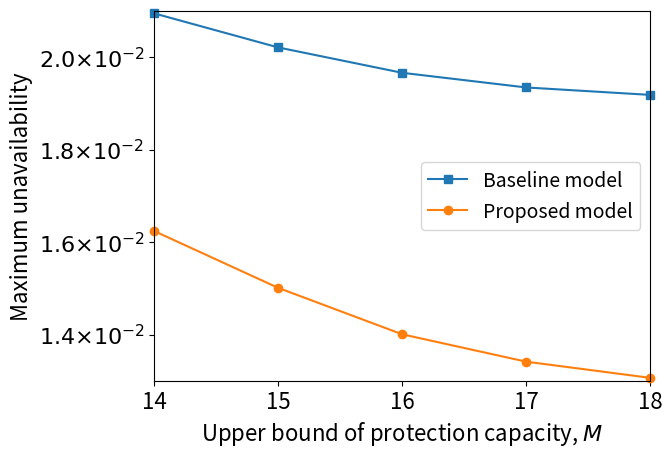
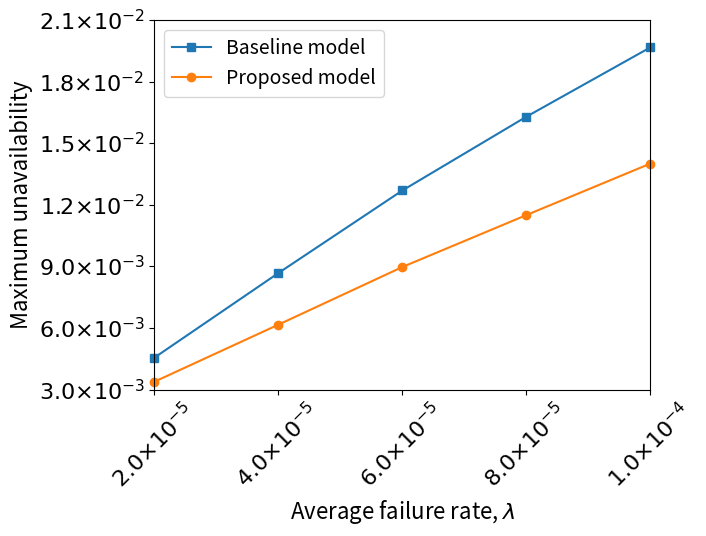
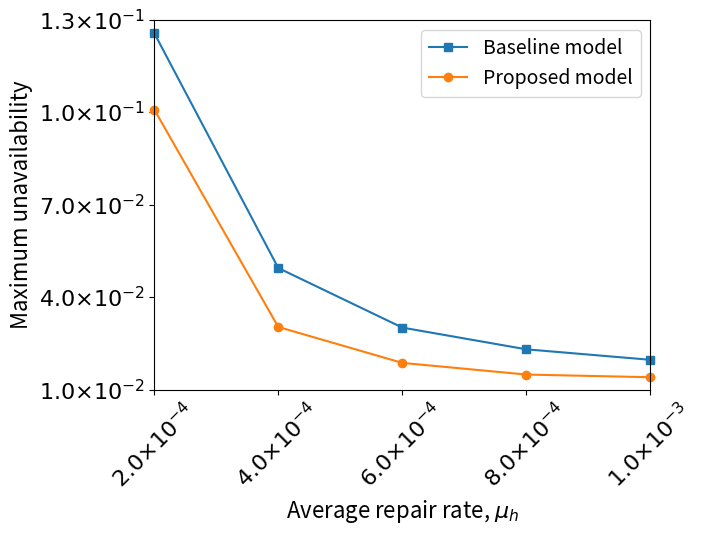
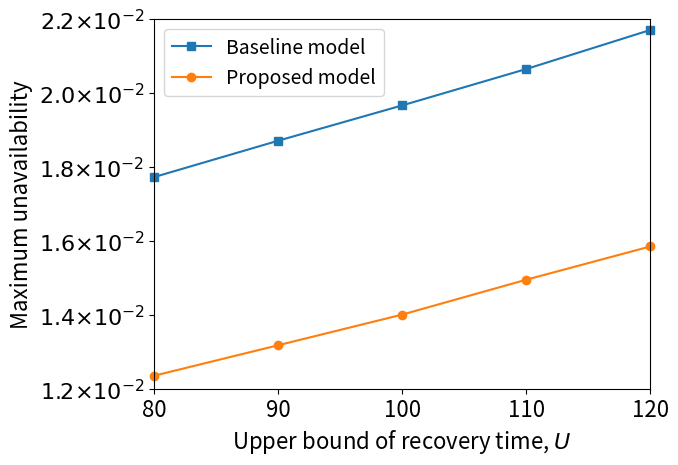
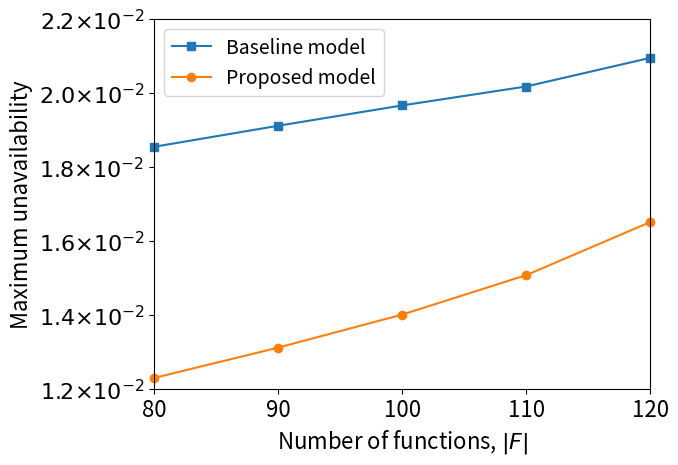
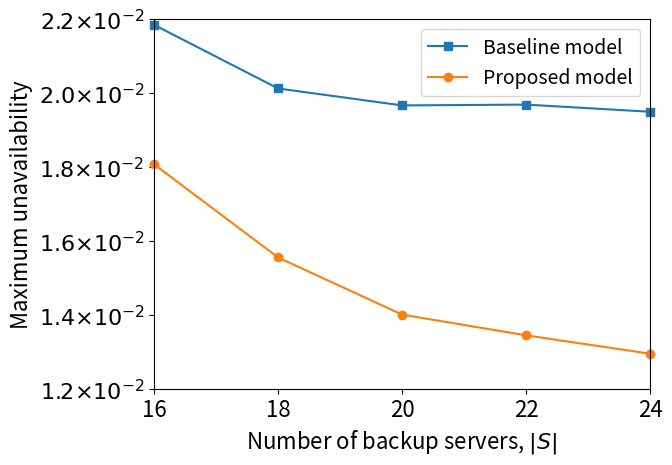

The script that saved these images, in order:
import matplotlib.pyplot as plt   
import numpy as np                
import matplotlib.ticker as mtick


class MathTextSciFormatter(mtick.Formatter):
    def __init__(self, fmt="%1.2e"):
        self.fmt = fmt
    def __call__(self, x, pos=None):
        s = self.fmt % x
        decimal_point = '.'
        positive_sign = '+'
        tup = s.split('e')
        significand = tup[0].rstrip(decimal_point)
        sign = tup[1][0].replace(positive_sign, '')
        exponent = tup[1][1:].lstrip('0')
        if exponent:
            exponent = '10^{%s%s}' % (sign, exponent)
        if significand and exponent:
            s =  r'%s{\times}%s' % (significand, exponent)
        else:
            s =  r'%s%s' % (significand, exponent)
        return "${}$".format(s)
##########################################################

#x = np.arange(14,19) 
#variant: M
x = np.linspace(14, 18, 5)
y1 = [0.020951277847667402, 0.020214279762985406, 0.019665077232690186, 0.0193478759459687, 0.019186880499269945]      # 曲线 y1
y2 = [0.016240454380970833, 0.015010432324019125, 0.014005265003568385, 0.013412589310829184, 0.013062404717336818]     # 曲线 y2
fig1 = plt.figure()    # 
ax = fig1.add_subplot(111) 
ax.set(title='', ylabel='Maximum unavailability',xlabel='Upper bound of protection capacity, M',xlim=[14,18],xticks=[14,15,16,17,18],ylim=[0.013,0.021]) 
plt.ylabel(ylabel='Maximum unavailability', fontsize=16)
plt.xlabel(xlabel='Upper bound of protection capacity, '+r'$M$', fontsize=16)
plt.tick_params(labelsize=16)
# ax.yaxis.set_major_formatter(mtick.FormatStrFormatter('%.1E'))
plt.plot(x, y1, marker='s', clip_on=False, label='Baseline model') # draw y1
plt.plot(x, y2, marker='o', clip_on=False,label='Proposed model') # draw y2
plt.gca().yaxis.set_major_formatter(MathTextSciFormatter("%1.1e"))
plt.legend(fontsize=14)
#plt.show()
qq=[]
q=[]

for i in range(0,5):
    q.append((y1[i]-y2[i])/y1[i])
    qq.append((y1[i]-y2[i])/y1[i])

print("ex1")
print("y1",y1)
print("y2",y2)
print("reduced una",q)
print(1,sum(q)/5)



####################################

#variant: lambda
x = [2 / 100000, 4 / 100000, 6 / 100000, 8 / 100000, 1 / 10000]
y1 = [0.004553046323036749, 0.008673950778759583, 0.01269623505211162, 0.01628806999145799, 0.019665077232690186]      # 曲线 y1
y2 = [0.0033810333124260467, 0.006160534549073553, 0.00896875056231522, 0.011497322832565536, 0.014005265003568385]     # 曲线 y2
fig2 = plt.figure()   
ax = fig2.add_subplot(111) 
ax.set(title='', ylabel='Maximum unavailability',xlabel='Average failure rate, '+ r'$\lambda$', xlim=[2 / 100000,1 / 10000], xticks=[2 / 100000, 4 / 100000, 6 / 100000, 8 / 100000, 1 / 10000]) 
plt.ylabel(ylabel='Maximum unavailability', fontsize=16)
plt.xlabel(xlabel='Average failure rate, '+ r'$\lambda$', fontsize=16)
plt.tick_params(labelsize=16)

ax.set_ylim(0.003,0.021)
ax.set_yticks([0.003,0.006,0.009,0.012,0.015,0.018,0.021])
plt.xticks(rotation=45)
# ax.yaxis.set_major_formatter(mtick.FormatStrFormatter("$10^{%d}$"))
# ax.xaxis.set_major_formatter(mtick.FormatStrFormatter("$10^{%d}$"))
plt.plot(x, y1, marker='s', clip_on=False, label='Baseline model') 
plt.plot(x, y2, marker='o', clip_on=False,label='Proposed model') 

plt.gca().xaxis.set_major_formatter(MathTextSciFormatter("%1.1e"))
plt.gca().yaxis.set_major_formatter(MathTextSciFormatter("%1.1e"))

plt.legend(fontsize=14)
#plt.show()
q=[]
for i in range(0,5):
    q.append((y1[i]-y2[i])/y1[i])
    qq.append((y1[i]-y2[i])/y1[i])

print("ex2")
print("y1",y1)
print("y2",y2)
print("reduced una",q)
print(2,sum(q)/5)

###########################################################

#variant: mu
x = [2 / 10000, 4 / 10000, 6 / 10000, 8 / 10000, 1 / 1000]
y1 = [0.12572817084460117, 0.04946355449877604, 0.030125483177730318, 0.023065413160206452, 0.019665077232690186]      # 曲线 y1
y2 = [0.10092528492221756, 0.030323883619878058, 0.01866052334821427, 0.014875131797331693, 0.014005265003568385]     # 曲线 y2
fig2 = plt.figure()    
ax = fig2.add_subplot(111) 
ax.set(title='', ylabel='Maximum unavailability',xlabel='Average repair rate, '+ r'$\mu_h$', xlim=[2 / 10000,1 / 1000],xticks=[2 / 10000, 4 / 10000, 6 / 10000, 8 / 10000, 1 / 1000]) 
plt.ylabel(ylabel='Maximum unavailability', fontsize=16)
plt.xlabel(xlabel='Average repair rate, '+ r'$\mu_h$', fontsize=16)
plt.tick_params(labelsize=16)

ax.set_ylim(0.01,0.13)
ax.set_yticks([0.01,0.04,0.07,0.1,0.13])
plt.xticks(rotation=45)
# ax.yaxis.set_major_formatter(mtick.FormatStrFormatter('%.1E'))
# ax.xaxis.set_major_formatter(mtick.FormatStrFormatter('%.1E'))
plt.plot(x, y1, marker='s', clip_on=False, label='Baseline model')
plt.plot(x, y2, marker='o', clip_on=False,label='Proposed model') 
plt.gca().xaxis.set_major_formatter(MathTextSciFormatter("%1.1e"))
plt.gca().yaxis.set_major_formatter(MathTextSciFormatter("%1.1e"))

plt.legend(fontsize=14)
#plt.show()
q=[]
for i in range(0,5):
    q.append((y1[i]-y2[i])/y1[i])
    qq.append((y1[i]-y2[i])/y1[i])

print("ex3")
print("y1",y1)
print("y2",y2)
print("reduced una",q)
print(1,sum(q)/5)

###########################################################################

#variant: Upper bound of recovery time U
x = [80, 90, 100, 110, 120]
y1 = [0.01772628409910509, 0.018709670433119004, 0.019665077232690186, 0.020648659590137376, 0.02170472007951516]      # 曲线 y1
y2 = [0.012351916990485066, 0.013176336982278115, 0.014005265003568385, 0.014948330703372353, 0.01584818559333616]    # 曲线 y2
fig2 = plt.figure()    # 定义一个图像窗口
ax = fig2.add_subplot(111) 
ax.set(title='', ylabel='Maximum unavailability',xlabel='Upper bound of recovery time, '+ r'U', xlim=[80, 120],xticks=[80, 90, 100, 110, 120]) 
plt.ylabel(ylabel='Maximum unavailability', fontsize=16)
plt.xlabel(xlabel='Upper bound of recovery time, '+ r'$U$', fontsize=16)
plt.tick_params(labelsize=16)

ax.set_ylim(0.012,0.022)
ax.set_yticks([0.012,0.014,0.016,0.018,0.020,0.022])
# ax.yaxis.set_major_formatter(mtick.FormatStrFormatter('%.1e'))
plt.plot(x, y1, marker='s', clip_on=False, label='Baseline model') 
plt.plot(x, y2, marker='o', clip_on=False,label='Proposed model') 
plt.gca().yaxis.set_major_formatter(MathTextSciFormatter("%1.1e"))

plt.legend(fontsize=14)
#plt.show()
q=[]
for i in range(0,5):
    q.append((y1[i]-y2[i])/y1[i])
    qq.append((y1[i]-y2[i])/y1[i])

print("ex4")
print("y1",y1)
print("y2",y2)
print("reduced una",q)
print(1,sum(q)/5)


##########################################################################

#variant: F
x = [80, 90, 100, 110, 120]
y1 = [0.0185457663425, 0.019114604017, 0.019665077232690186, 0.0201769428754, 0.0209509951974]      # 曲线 y1
y2 = [0.0122915482034, 0.0131122548054, 0.014005265003568385, 0.0150721000711, 0.0165078963272]    # 曲线 y2
fig2 = plt.figure()    # 定义一个图像窗口
ax = fig2.add_subplot(111) 
ax.set(title='', ylabel='Maximum unavailability',xlabel='Number of functions, '+ r'|F|', xlim=[80, 120],xticks=[80, 90, 100, 110, 120]) 
plt.ylabel(ylabel='Maximum unavailability', fontsize=16)
plt.xlabel(xlabel='Number of functions, '+ r'$|F|$', fontsize=16)
plt.tick_params(labelsize=16)

ax.set_ylim(0.012,0.021)
ax.set_yticks([0.012,0.014,0.016,0.018,0.020,0.022])
# ax.yaxis.set_major_formatter(mtick.FormatStrFormatter('%.1e'))
plt.plot(x, y1, marker='s', clip_on=False, label='Baseline model') 
plt.plot(x, y2, marker='o', clip_on=False,label='Proposed model') 
plt.gca().yaxis.set_major_formatter(MathTextSciFormatter("%1.1e"))

plt.legend(fontsize=14)
#plt.show()
q=[]
for i in range(0,5):
    q.append((y1[i]-y2[i])/y1[i])
    qq.append((y1[i]-y2[i])/y1[i])

print("ex5")
print("y1",y1)
print("y2",y2)
print("reduced una",q)
print(1,sum(q)/5)


######################################################

#variant: S, number of backup servers
x = [16, 18, 20, 22, 24]
y1 = [0.021844459772844074, 0.0201234171985, 0.019665077232690186, 0.019687300302751655, 0.01949377992449695]      # 曲线 y1
y2 = [0.01807094437587707, 0.0155505499058, 0.014005265003568385, 0.013444385795921698, 0.0129479049910944]     # 曲线 y2
fig1 = plt.figure()    # 
ax = fig1.add_subplot(111) 
ax.set(title='', ylabel='Maximum unavailability',xlabel='Number of backup servers, |S|',xlim=[16,24],xticks=[16,18,20,22,24]) 
plt.ylabel(ylabel='Maximum unavailability', fontsize=16)
plt.xlabel(xlabel='Number of backup servers, '+r'$|S|$', fontsize=16)
plt.tick_params(labelsize=16)

ax.set_ylim(0.012,0.022)
ax.set_yticks([0.012,0.014,0.016,0.018,0.020,0.022])

# ax.yaxis.set_major_formatter(mtick.FormatStrFormatter('%.1E'))
plt.plot(x, y1, marker='s', clip_on=False, label='Baseline model') # draw y1
plt.plot(x, y2, marker='o', clip_on=False,label='Proposed model') # draw y2
plt.gca().yaxis.set_major_formatter(MathTextSciFormatter("%1.1e"))
plt.legend(fontsize=14)
#plt.show()
q=[]
for i in range(0,5):
    q.append((y1[i]-y2[i])/y1[i])
    qq.append((y1[i]-y2[i])/y1[i])

print("ex6")
print("y1",y1)
print("y2",y2)
print("reduced una",q)
print(1,sum(q)/5)

print("total reduced una:", sum(qq)/30)

plt.show()